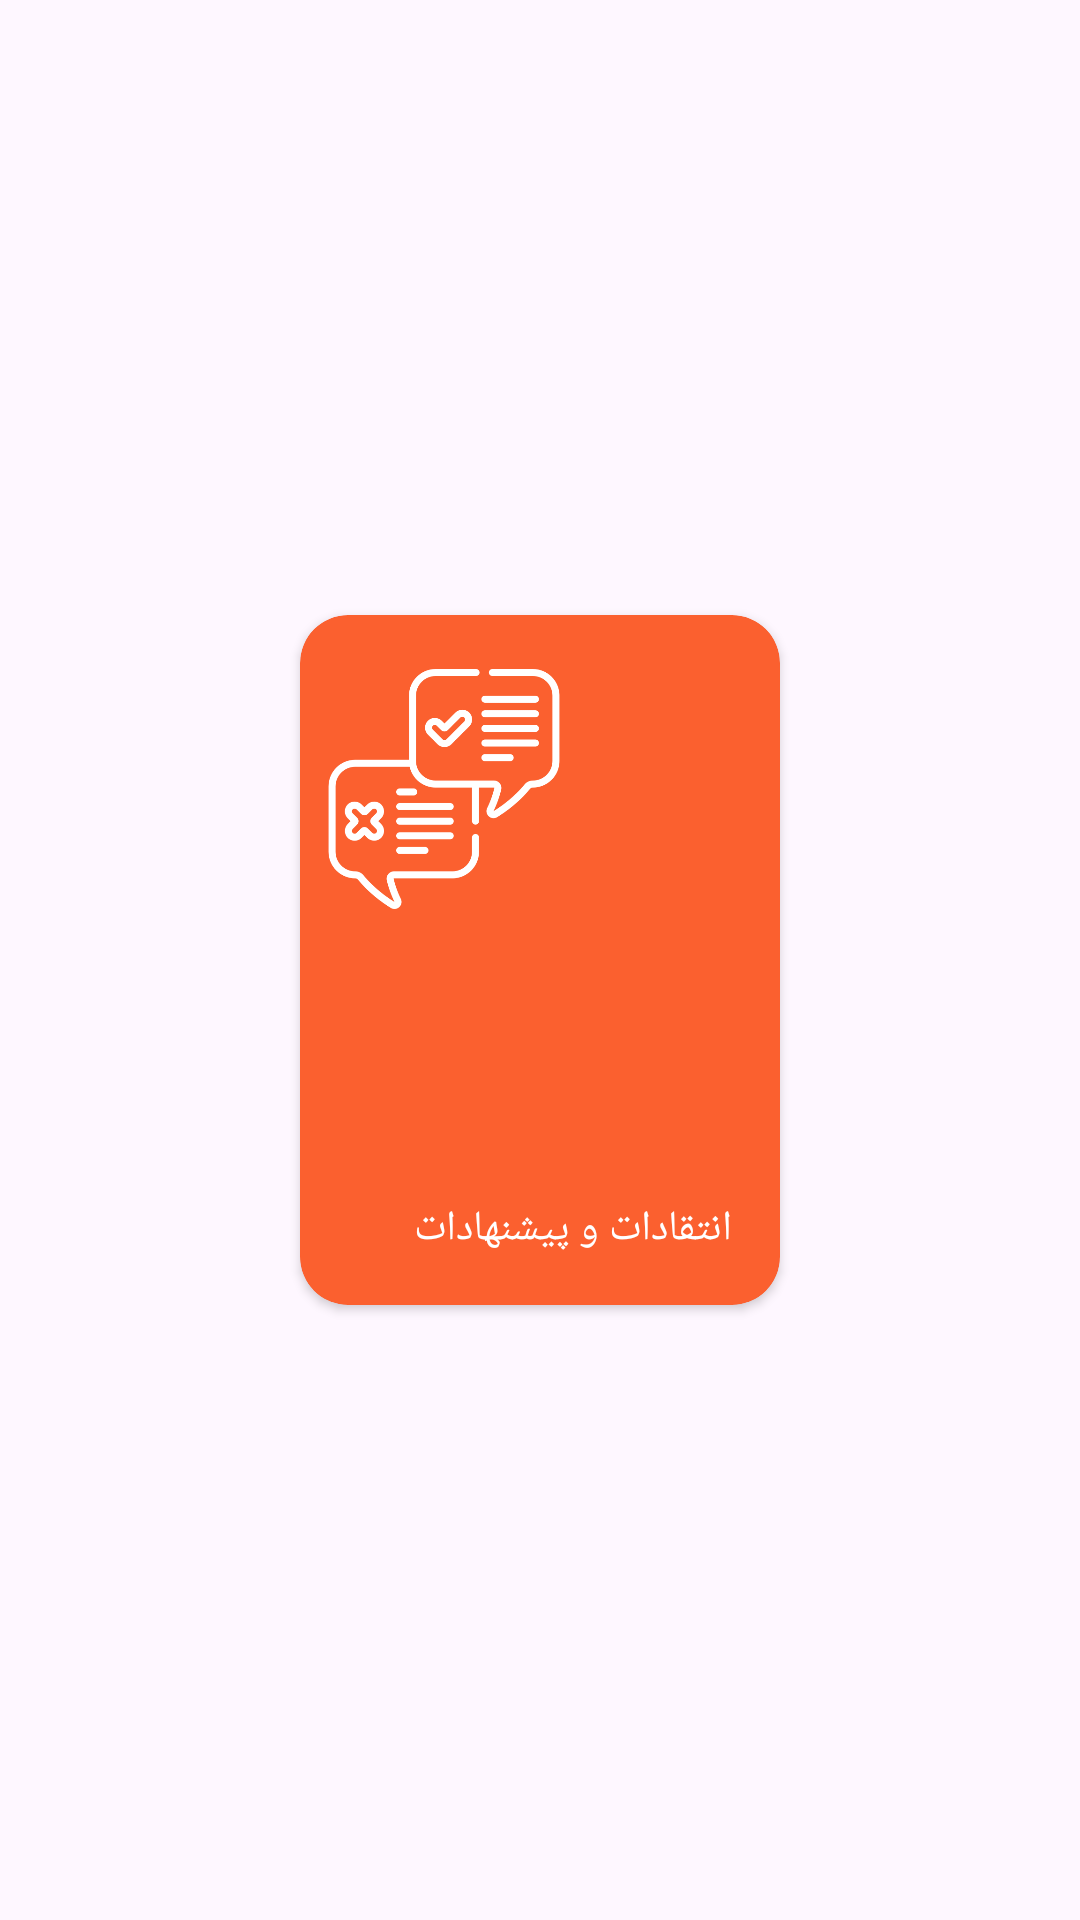

This screen was rendered from an Android layout file. Write that file and the resources it references.
<!-- AndroidManifest.xml: application theme Theme.BloodLab -->
<!-- res/layout/card_sugestion.xml -->
<?xml version="1.0" encoding="utf-8"?>
<androidx.constraintlayout.widget.ConstraintLayout xmlns:android="http://schemas.android.com/apk/res/android"
    android:layout_width="wrap_content"
    android:layout_height="wrap_content"
    xmlns:app="http://schemas.android.com/apk/res-auto">

    <androidx.cardview.widget.CardView
        android:layout_width="160dp"
        android:layout_height="230dp"
        app:cardBackgroundColor="@color/orange"
        app:cardCornerRadius="16dp"
        app:layout_constraintBottom_toBottomOf="parent"
        app:layout_constraintEnd_toEndOf="parent"
        app:layout_constraintStart_toStartOf="parent"
        app:layout_constraintTop_toTopOf="parent">

        <ImageView
            android:layout_width="80dp"
            android:layout_height="100dp"
            android:layout_margin="8dp"
            android:src="@drawable/sugestion_image"
            app:tint="@color/white" />

        <TextView
            android:layout_width="wrap_content"
            android:layout_height="wrap_content"
            android:layout_gravity="end|bottom"
            android:layout_margin="16dp"
            android:fontFamily="@font/shabnam_bold"
            android:text="انتقادات و پیشنهادات"
            android:textColor="@color/white"
            android:textSize="14dp" />

    </androidx.cardview.widget.CardView>

</androidx.constraintlayout.widget.ConstraintLayout>
<!-- resources referenced by this layout -->
<resources>
  <color name="orange">#FB602F</color>
  <color name="white">#FFFFFFFF</color>
  <!-- drawable sugestion_image: png bitmap (drawable, 17025 bytes) -->
  <style name="Theme.BloodLab" parent="Base.Theme.BloodLab" />
  <style name="Base.Theme.BloodLab" parent="Theme.Material3.DayNight.NoActionBar">
          
          
          <item name="android:statusBarColor">@color/gray</item>
      </style>
  <color name="gray">#686868</color>
</resources>
